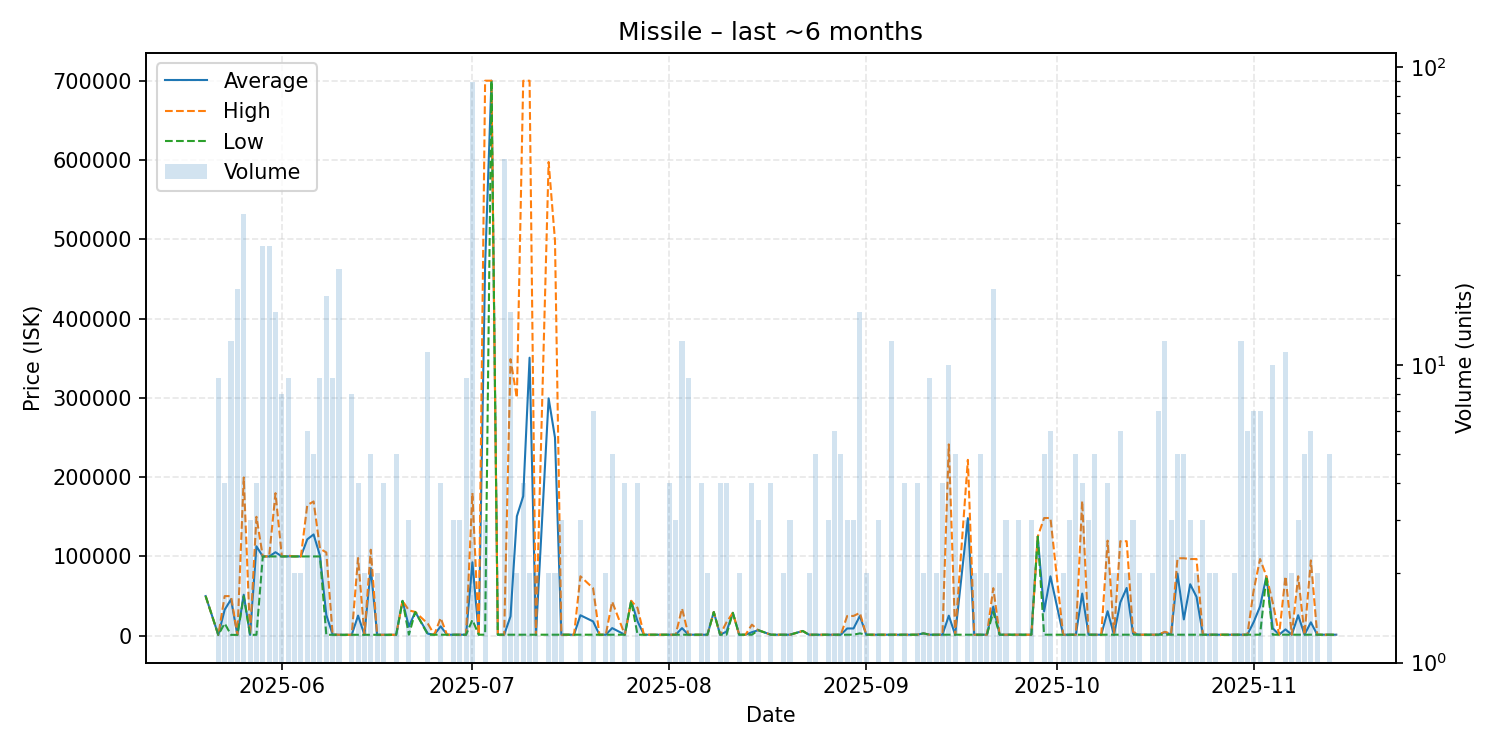

The file beside this chart, header and first rows:
date, average, highest, lowest, order_count, volume
2025-05-20, 50000, 50000, 50000, 1, 1
2025-05-22, 1101, 1101, 1101, 3, 9
2025-05-23, 32765, 49980, 15550, 4, 4
2025-05-24, 45905, 49980, 1101, 3, 12
2025-05-25, 1101, 1101, 1101, 2, 18
2025-05-26, 51724, 199500, 49980, 8, 32
2025-05-27, 1101, 1101, 1101, 3, 3
2025-05-28, 112800, 150000, 1200, 2, 4
2025-05-29, 100000, 100000, 100000, 7, 25
2025-05-30, 100000, 100000, 100000, 2, 25
2025-05-31, 105320, 179800, 100000, 5, 15
2025-06-01, 100000, 100000, 100000, 6, 8
2025-06-02, 100111, 101000, 100000, 6, 9
2025-06-03, 100000, 100000, 100000, 2, 2
2025-06-04, 100000, 100000, 100000, 2, 2
2025-06-05, 121567, 164700, 100000, 5, 6
2025-06-06, 127740, 169350, 100000, 5, 5
2025-06-07, 101111, 109900, 100000, 5, 9
2025-06-08, 26213, 105000, 1202, 9, 17
2025-06-09, 1534, 1700, 1202, 3, 9
2025-06-10, 1201, 1202, 1201, 6, 21
2025-06-11, 1201, 1201, 1201, 1, 1
2025-06-12, 1201, 1202, 1201, 6, 8
2025-06-13, 25404, 98000, 1205, 4, 4
2025-06-14, 1205, 1205, 1205, 1, 2
2025-06-15, 85201, 108450, 1205, 5, 5
2025-06-16, 1205, 1205, 1205, 2, 2
2025-06-17, 1205, 1205, 1205, 4, 4
2025-06-18, 1205, 1205, 1205, 1, 1
2025-06-19, 1205, 1205, 1205, 4, 5
2025-06-20, 43990, 43990, 43990, 1, 1
2025-06-21, 11537, 32000, 1306, 3, 3
2025-06-22, 30000, 30000, 30000, 1, 1
2025-06-24, 2551, 15000, 1306, 3, 11
2025-06-25, 1306, 1306, 1306, 1, 1
2025-06-26, 11878, 22450, 1306, 4, 4
2025-06-27, 1306, 1306, 1306, 1, 1
2025-06-28, 1306, 1306, 1306, 2, 3
2025-06-29, 1306, 1306, 1306, 2, 3
2025-06-30, 1306, 1306, 1306, 1, 9
2025-07-01, 92596, 180000, 20000, 23, 89
2025-07-02, 1306, 1306, 1306, 1, 1
2025-07-03, 467036, 699900, 1308, 2, 3
2025-07-04, 699900, 699900, 699900, 1, 1
2025-07-05, 1321, 1321, 1321, 1, 1
2025-07-06, 1321, 1321, 1321, 4, 49
2025-07-07, 24486, 348800, 1321, 7, 15
2025-07-08, 150660, 300000, 1321, 2, 2
2025-07-09, 175941, 699800, 1321, 4, 4
2025-07-10, 350604, 699900, 1307, 2, 2
2025-07-11, 1307, 1307, 1307, 1, 2
2025-07-13, 299354, 597400, 1307, 2, 2
2025-07-14, 249854, 498400, 1307, 2, 2
2025-07-15, 1307, 1307, 1307, 3, 3
2025-07-16, 1307, 1307, 1307, 1, 1
2025-07-17, 1307, 1307, 1307, 1, 1
2025-07-18, 25871, 75000, 1307, 3, 3
2025-07-20, 18059, 59940, 1307, 6, 7
2025-07-21, 1307, 1307, 1307, 1, 1
2025-07-22, 1256, 1308, 1205, 2, 2
... 102 more rows
